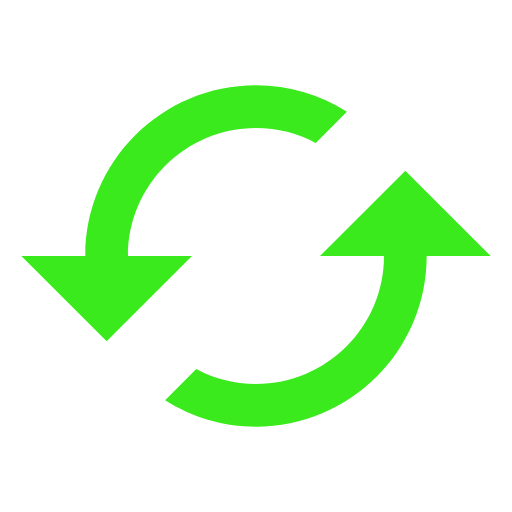
t = 0.00 s
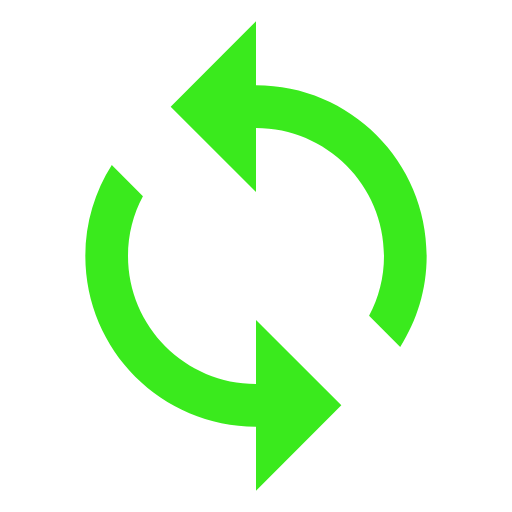
t = 1.00 s
t = 2.00 s: frame unchanged from t = 0.00 s, image omitted
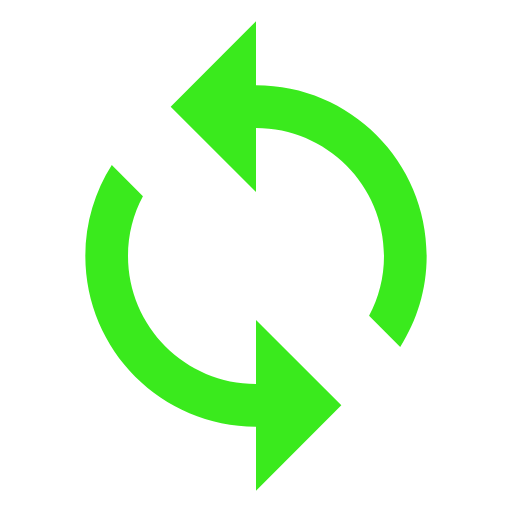
t = 3.00 s

The animated SVG that drew these frames (rendered in a browser with its animation timeline set to each time). Animation: 1 SMIL element (animateTransform=1); one cycle of 4.00 s, repeats indefinitely.

<svg xmlns="http://www.w3.org/2000/svg" aria-hidden="true" role="img" preserveAspectRatio="xMidYMid meet" viewBox="0 0 24 24">
	<path fill="#3aea1d" d="M19 8l-4 4h3c0 3.31-2.69 6-6 6c-1.01 0-1.97-.25-2.8-.7l-1.46 1.46C8.97 19.54 10.43 20 12 20c4.42 0 8-3.58 8-8h3l-4-4zM6 12c0-3.31 2.69-6 6-6c1.01 0 1.97.25 2.8.7l1.46-1.46C15.03 4.46 13.57 4 12 4c-4.42 0-8 3.58-8 8H1l4 4l4-4H6z">
		<animateTransform attributeName="transform" attributeType="XML" dur="4s" from="360 12 12" repeatCount="indefinite" to="0 12 12" type="rotate"/>
	</path>
</svg>
